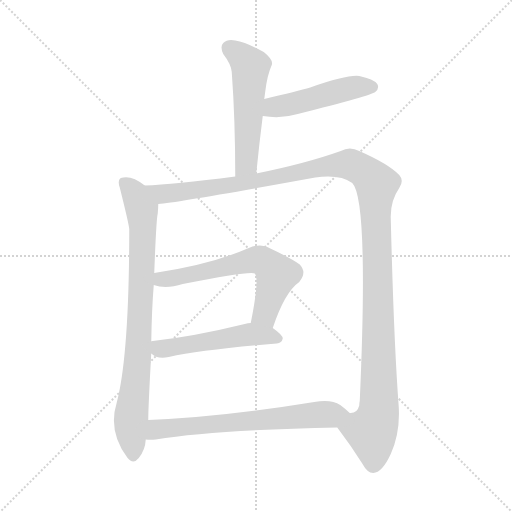
t = 0.00 s
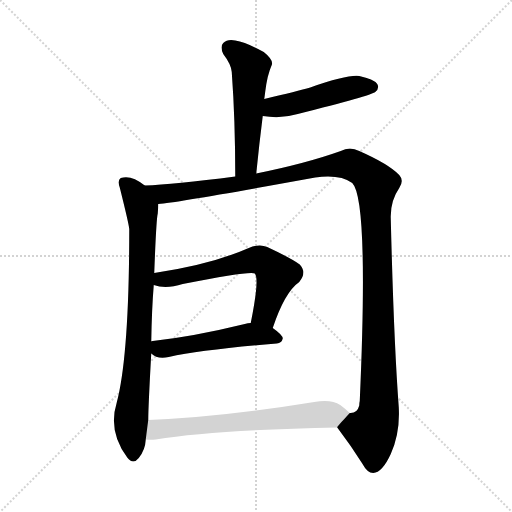
t = 4.95 s
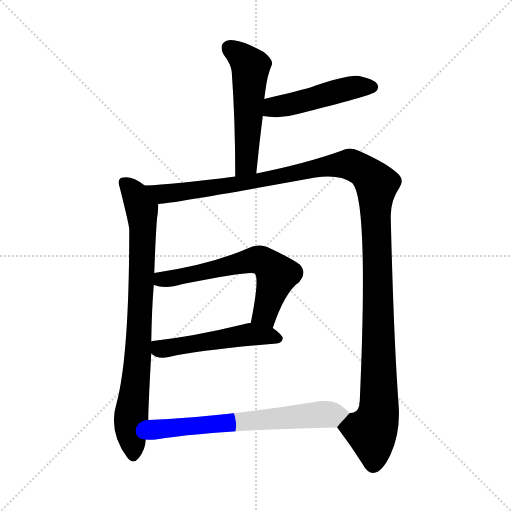
t = 5.15 s
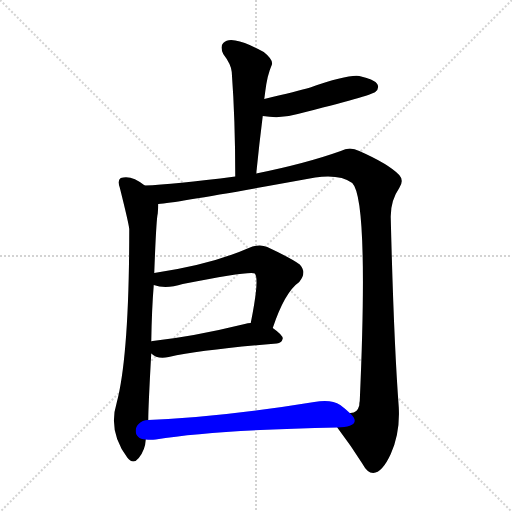
t = 5.35 s
t = 5.55 s: frame unchanged from t = 5.35 s, image omitted
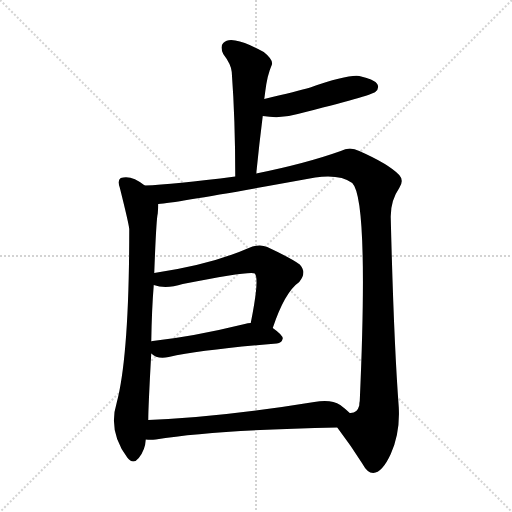
t = 6.26 s

The animated SVG that drew these frames (rendered in a browser with its animation timeline set to each time). Animation: 7 CSS @keyframes rules; one cycle of 6.26 s.

<svg version="1.1" viewBox="0 0 1024 1024" xmlns="http://www.w3.org/2000/svg">
  <g stroke="lightgray" stroke-dasharray="1,1" stroke-width="1" transform="scale(4, 4)">
    <line x1="0" y1="0" x2="256" y2="256"></line>
    <line x1="256" y1="0" x2="0" y2="256"></line>
    <line x1="128" y1="0" x2="128" y2="256"></line>
    <line x1="0" y1="128" x2="256" y2="128"></line>
  </g>
<g transform="scale(1, -1) translate(0, -900)">
   <style type="text/css">
    @keyframes keyframes0 {
      from {
       stroke: blue;
       stroke-dashoffset: 531;
       stroke-width: 128;
       }
       63% {
       animation-timing-function: step-end;
       stroke: blue;
       stroke-dashoffset: 0;
       stroke-width: 128;
       }
       to {
       stroke: black;
       stroke-width: 1024;
       }
       }
       #make-me-a-hanzi-animation-0 {
         animation: keyframes0 0.682129s both;
         animation-delay: 0.000000s;
         animation-timing-function: linear;
       }
    @keyframes keyframes1 {
      from {
       stroke: blue;
       stroke-dashoffset: 477;
       stroke-width: 128;
       }
       61% {
       animation-timing-function: step-end;
       stroke: blue;
       stroke-dashoffset: 0;
       stroke-width: 128;
       }
       to {
       stroke: black;
       stroke-width: 1024;
       }
       }
       #make-me-a-hanzi-animation-1 {
         animation: keyframes1 0.638184s both;
         animation-delay: 0.682129s;
         animation-timing-function: linear;
       }
    @keyframes keyframes2 {
      from {
       stroke: blue;
       stroke-dashoffset: 813;
       stroke-width: 128;
       }
       73% {
       animation-timing-function: step-end;
       stroke: blue;
       stroke-dashoffset: 0;
       stroke-width: 128;
       }
       to {
       stroke: black;
       stroke-width: 1024;
       }
       }
       #make-me-a-hanzi-animation-2 {
         animation: keyframes2 0.911621s both;
         animation-delay: 1.320312s;
         animation-timing-function: linear;
       }
    @keyframes keyframes3 {
      from {
       stroke: blue;
       stroke-dashoffset: 1299;
       stroke-width: 128;
       }
       81% {
       animation-timing-function: step-end;
       stroke: blue;
       stroke-dashoffset: 0;
       stroke-width: 128;
       }
       to {
       stroke: black;
       stroke-width: 1024;
       }
       }
       #make-me-a-hanzi-animation-3 {
         animation: keyframes3 1.307129s both;
         animation-delay: 2.231934s;
         animation-timing-function: linear;
       }
    @keyframes keyframes4 {
      from {
       stroke: blue;
       stroke-dashoffset: 613;
       stroke-width: 128;
       }
       67% {
       animation-timing-function: step-end;
       stroke: blue;
       stroke-dashoffset: 0;
       stroke-width: 128;
       }
       to {
       stroke: black;
       stroke-width: 1024;
       }
       }
       #make-me-a-hanzi-animation-4 {
         animation: keyframes4 0.748861s both;
         animation-delay: 3.539062s;
         animation-timing-function: linear;
       }
    @keyframes keyframes5 {
      from {
       stroke: blue;
       stroke-dashoffset: 511;
       stroke-width: 128;
       }
       62% {
       animation-timing-function: step-end;
       stroke: blue;
       stroke-dashoffset: 0;
       stroke-width: 128;
       }
       to {
       stroke: black;
       stroke-width: 1024;
       }
       }
       #make-me-a-hanzi-animation-5 {
         animation: keyframes5 0.665853s both;
         animation-delay: 4.287923s;
         animation-timing-function: linear;
       }
    @keyframes keyframes6 {
      from {
       stroke: blue;
       stroke-dashoffset: 656;
       stroke-width: 128;
       }
       68% {
       animation-timing-function: step-end;
       stroke: blue;
       stroke-dashoffset: 0;
       stroke-width: 128;
       }
       to {
       stroke: black;
       stroke-width: 1024;
       }
       }
       #make-me-a-hanzi-animation-6 {
         animation: keyframes6 0.783854s both;
         animation-delay: 4.953776s;
         animation-timing-function: linear;
       }
</style>
<path d="M 512.5 553.0 Q 518.5 613.0 525.5 668.0 L 528.5 702.0 Q 529.5 709.0 530.5 717.0 Q 534.5 750.0 543.5 770.0 Q 547.5 780.0 527.5 796.0 Q 493.5 815.0 470.5 819.0 Q 454.5 822.0 446.5 814.0 Q 439.5 807.0 446.5 792.0 Q 462.5 771.0 463.5 756.0 Q 470.5 660.0 470.5 547.0 C 470.5 517.0 509.5 523.0 512.5 553.0 Z" fill="lightgray"></path> 
<path d="M 525.5 668.0 Q 562.5 662.0 595.5 672.0 Q 742.5 709.0 750.5 716.0 Q 759.5 723.0 754.5 732.0 Q 747.5 742.0 718.5 748.0 Q 694.5 751.0 620.5 725.0 Q 595.5 718.0 528.5 702.0 C 499.5 695.0 495.5 672.0 525.5 668.0 Z" fill="lightgray"></path> 
<path d="M 289.5 529.0 Q 262.5 551.0 241.5 544.0 Q 234.5 540.0 239.5 525.0 Q 257.5 453.0 258.5 442.0 Q 258.5 190.0 233.5 95.0 Q 215.5 37.0 254.5 -15.0 Q 266.5 -30.0 277.5 -16.0 Q 290.5 0.0 291.5 21.0 L 296.5 60.0 Q 296.5 85.0 302.5 193.0 L 302.5 217.0 Q 303.5 281.0 307.5 330.0 L 308.5 354.0 Q 312.5 462.0 315.5 473.0 Q 316.5 485.0 316.5 492.0 C 317.5 510.0 314.5 512.0 289.5 529.0 Z" fill="lightgray"></path> 
<path d="M 674.5 45.0 Q 702.5 8.0 724.5 -27.0 Q 734.5 -46.0 746.5 -46.0 Q 764.5 -45.0 781.5 -8.0 Q 800.5 35.0 797.5 86.0 Q 787.5 219.0 781.5 464.0 Q 780.5 498.0 798.5 524.0 Q 808.5 539.0 798.5 550.0 Q 777.5 572.0 718.5 598.0 Q 699.5 608.0 681.5 598.0 Q 611.5 573.0 512.5 553.0 L 470.5 547.0 Q 346.5 531.0 289.5 529.0 C 259.5 527.0 286.5 488.0 316.5 492.0 Q 361.5 496.0 630.5 545.0 Q 679.5 552.0 704.5 534.0 Q 737.5 501.0 719.5 98.0 Q 718.5 94.0 718.5 89.0 Q 714.5 73.0 699.5 74.0 C 679.5 52.0 673.5 46.0 674.5 45.0 Z" fill="lightgray"></path> 
<path d="M 545.5 244.0 Q 569.5 316.0 598.5 336.0 Q 614.5 355.0 599.5 371.0 Q 583.5 383.0 534.5 406.0 Q 518.5 413.0 497.5 404.0 Q 422.5 371.0 308.5 354.0 C 278.5 349.0 278.5 338.0 307.5 330.0 Q 331.5 321.0 365.5 332.0 Q 501.5 359.0 509.5 353.0 Q 519.5 343.0 501.5 254.0 C 495.5 225.0 535.5 216.0 545.5 244.0 Z" fill="lightgray"></path> 
<path d="M 302.5 193.0 Q 314.5 181.0 337.5 186.0 Q 406.5 201.0 553.5 213.0 Q 563.5 214.0 565.5 223.0 Q 565.5 230.0 545.5 244.0 L 501.5 254.0 Q 495.5 254.0 489.5 252.0 Q 387.5 227.0 305.5 218.0 Q 301.5 218.0 302.5 217.0 C 276.5 212.0 278.5 211.0 302.5 193.0 Z" fill="lightgray"></path> 
<path d="M 291.5 21.0 Q 300.5 20.0 311.5 21.0 Q 428.5 40.0 674.5 45.0 C 704.5 46.0 721.5 54.0 699.5 74.0 Q 692.5 81.0 680.5 90.0 Q 662.5 102.0 628.5 96.0 Q 444.5 66.0 296.5 60.0 C 266.5 59.0 261.5 22.0 291.5 21.0 Z" fill="lightgray"></path> 
      <clipPath id="make-me-a-hanzi-clip-0">
      <path d="M 512.5 553.0 Q 518.5 613.0 525.5 668.0 L 528.5 702.0 Q 529.5 709.0 530.5 717.0 Q 534.5 750.0 543.5 770.0 Q 547.5 780.0 527.5 796.0 Q 493.5 815.0 470.5 819.0 Q 454.5 822.0 446.5 814.0 Q 439.5 807.0 446.5 792.0 Q 462.5 771.0 463.5 756.0 Q 470.5 660.0 470.5 547.0 C 470.5 517.0 509.5 523.0 512.5 553.0 Z" fill="lightgray"></path>
      </clipPath>
      <path clip-path="url(#make-me-a-hanzi-clip-0)" d="M 457.5 804.0 L 480.5 789.0 L 501.5 763.0 L 493.5 578.0 L 476.5 555.0 " fill="none" id="make-me-a-hanzi-animation-0" stroke-dasharray="403 806" stroke-linecap="round"></path>

      <clipPath id="make-me-a-hanzi-clip-1">
      <path d="M 525.5 668.0 Q 562.5 662.0 595.5 672.0 Q 742.5 709.0 750.5 716.0 Q 759.5 723.0 754.5 732.0 Q 747.5 742.0 718.5 748.0 Q 694.5 751.0 620.5 725.0 Q 595.5 718.0 528.5 702.0 C 499.5 695.0 495.5 672.0 525.5 668.0 Z" fill="lightgray"></path>
      </clipPath>
      <path clip-path="url(#make-me-a-hanzi-clip-1)" d="M 533.5 673.0 L 547.5 686.0 L 603.5 695.0 L 707.5 725.0 L 744.5 726.0 " fill="none" id="make-me-a-hanzi-animation-1" stroke-dasharray="349 698" stroke-linecap="round"></path>

      <clipPath id="make-me-a-hanzi-clip-2">
      <path d="M 289.5 529.0 Q 262.5 551.0 241.5 544.0 Q 234.5 540.0 239.5 525.0 Q 257.5 453.0 258.5 442.0 Q 258.5 190.0 233.5 95.0 Q 215.5 37.0 254.5 -15.0 Q 266.5 -30.0 277.5 -16.0 Q 290.5 0.0 291.5 21.0 L 296.5 60.0 Q 296.5 85.0 302.5 193.0 L 302.5 217.0 Q 303.5 281.0 307.5 330.0 L 308.5 354.0 Q 312.5 462.0 315.5 473.0 Q 316.5 485.0 316.5 492.0 C 317.5 510.0 314.5 512.0 289.5 529.0 Z" fill="lightgray"></path>
      </clipPath>
      <path clip-path="url(#make-me-a-hanzi-clip-2)" d="M 248.5 535.0 L 272.5 507.0 L 283.5 481.0 L 285.5 446.0 L 276.5 183.0 L 261.5 56.0 L 266.5 -10.0 " fill="none" id="make-me-a-hanzi-animation-2" stroke-dasharray="685 1370" stroke-linecap="round"></path>

      <clipPath id="make-me-a-hanzi-clip-3">
      <path d="M 674.5 45.0 Q 702.5 8.0 724.5 -27.0 Q 734.5 -46.0 746.5 -46.0 Q 764.5 -45.0 781.5 -8.0 Q 800.5 35.0 797.5 86.0 Q 787.5 219.0 781.5 464.0 Q 780.5 498.0 798.5 524.0 Q 808.5 539.0 798.5 550.0 Q 777.5 572.0 718.5 598.0 Q 699.5 608.0 681.5 598.0 Q 611.5 573.0 512.5 553.0 L 470.5 547.0 Q 346.5 531.0 289.5 529.0 C 259.5 527.0 286.5 488.0 316.5 492.0 Q 361.5 496.0 630.5 545.0 Q 679.5 552.0 704.5 534.0 Q 737.5 501.0 719.5 98.0 Q 718.5 94.0 718.5 89.0 Q 714.5 73.0 699.5 74.0 C 679.5 52.0 673.5 46.0 674.5 45.0 Z" fill="lightgray"></path>
      </clipPath>
      <path clip-path="url(#make-me-a-hanzi-clip-3)" d="M 294.5 523.0 L 324.5 512.0 L 379.5 518.0 L 497.5 534.0 L 683.5 571.0 L 714.5 565.0 L 753.5 532.0 L 758.5 89.0 L 743.5 37.0 L 746.5 -30.0 " fill="none" id="make-me-a-hanzi-animation-3" stroke-dasharray="1171 2342" stroke-linecap="round"></path>

      <clipPath id="make-me-a-hanzi-clip-4">
      <path d="M 545.5 244.0 Q 569.5 316.0 598.5 336.0 Q 614.5 355.0 599.5 371.0 Q 583.5 383.0 534.5 406.0 Q 518.5 413.0 497.5 404.0 Q 422.5 371.0 308.5 354.0 C 278.5 349.0 278.5 338.0 307.5 330.0 Q 331.5 321.0 365.5 332.0 Q 501.5 359.0 509.5 353.0 Q 519.5 343.0 501.5 254.0 C 495.5 225.0 535.5 216.0 545.5 244.0 Z" fill="lightgray"></path>
      </clipPath>
      <path clip-path="url(#make-me-a-hanzi-clip-4)" d="M 315.5 336.0 L 323.5 342.0 L 375.5 347.0 L 521.5 380.0 L 553.5 350.0 L 528.5 271.0 L 511.5 264.0 " fill="none" id="make-me-a-hanzi-animation-4" stroke-dasharray="485 970" stroke-linecap="round"></path>

      <clipPath id="make-me-a-hanzi-clip-5">
      <path d="M 302.5 193.0 Q 314.5 181.0 337.5 186.0 Q 406.5 201.0 553.5 213.0 Q 563.5 214.0 565.5 223.0 Q 565.5 230.0 545.5 244.0 L 501.5 254.0 Q 495.5 254.0 489.5 252.0 Q 387.5 227.0 305.5 218.0 Q 301.5 218.0 302.5 217.0 C 276.5 212.0 278.5 211.0 302.5 193.0 Z" fill="lightgray"></path>
      </clipPath>
      <path clip-path="url(#make-me-a-hanzi-clip-5)" d="M 306.5 211.0 L 319.5 202.0 L 339.5 204.0 L 499.5 231.0 L 555.5 223.0 " fill="none" id="make-me-a-hanzi-animation-5" stroke-dasharray="383 766" stroke-linecap="round"></path>

      <clipPath id="make-me-a-hanzi-clip-6">
      <path d="M 291.5 21.0 Q 300.5 20.0 311.5 21.0 Q 428.5 40.0 674.5 45.0 C 704.5 46.0 721.5 54.0 699.5 74.0 Q 692.5 81.0 680.5 90.0 Q 662.5 102.0 628.5 96.0 Q 444.5 66.0 296.5 60.0 C 266.5 59.0 261.5 22.0 291.5 21.0 Z" fill="lightgray"></path>
      </clipPath>
      <path clip-path="url(#make-me-a-hanzi-clip-6)" d="M 296.5 27.0 L 313.5 41.0 L 333.5 44.0 L 690.5 73.0 " fill="none" id="make-me-a-hanzi-animation-6" stroke-dasharray="528 1056" stroke-linecap="round"></path>

</g>
</svg>
